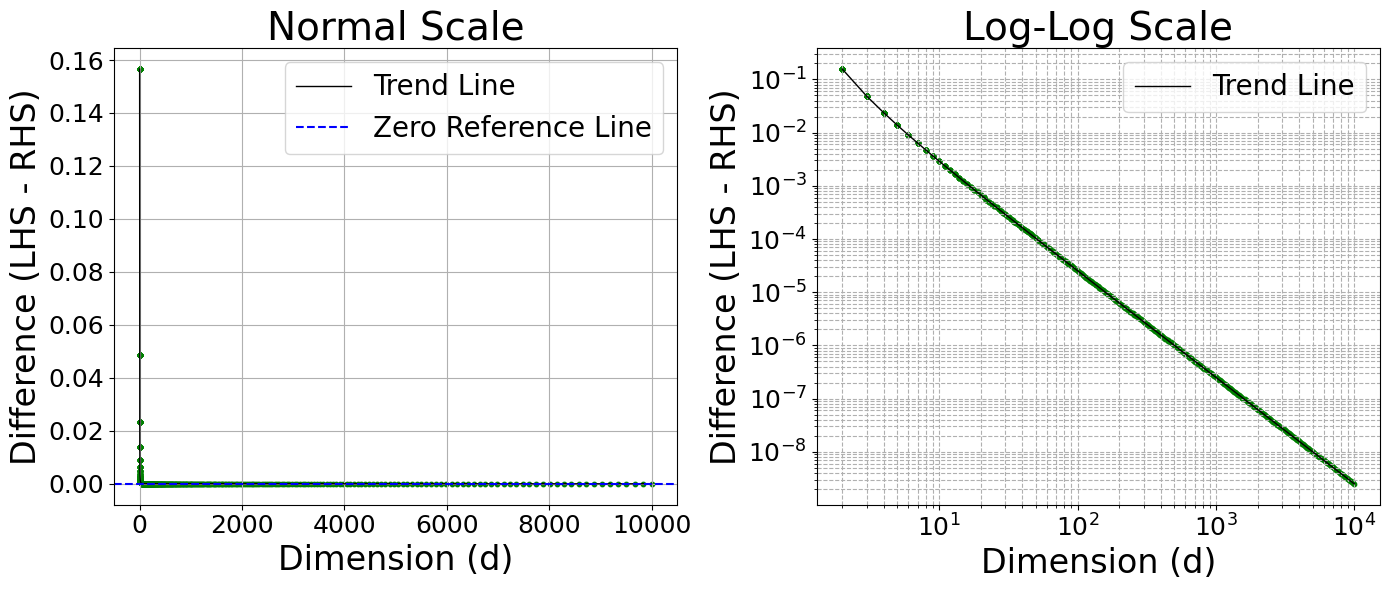

Write the Python code that produced this figure.
import numpy as np
import matplotlib.pyplot as plt
from scipy.special import gamma, gammaln

# Define the function to compute the difference between LHS and RHS

# Function to compute LHS directly without overflow
def compute_lhs(d):
    log_lhs = gammaln((d + 1) / 2) + gammaln((d - 1) / 2) - 2 * gammaln(d / 2)
    return np.exp(log_lhs)

#
def inequality_difference(d):
    # lhs = (gamma((d + 1) / 2) * gamma((d - 1) / 2)) / (gamma(d / 2) ** 2)
    lhs = compute_lhs(d)
    rhs = np.sqrt(d / (d - 1))
    
    return lhs - rhs
plt.rcParams["font.family"] = "Times New Roman"

# Generate values for d from 2 to a wide range (e.g., 2 to 10,000)
d_values = np.floor(np.logspace(0.3, 4, 500))  # Log-spaced values of d from ~2 to 10,000
differences = [inequality_difference(d) for d in d_values]
print(differences)
# Absolute differences for log scale (y-axis cannot handle negative values directly)
log_differences = [abs(diff) for diff in differences]

# Plot setup
fig, axes = plt.subplots(1, 2, figsize=(14, 6))  # Two plots side by side

# Left Plot: Normal Scale
axes[0].plot(d_values, differences, color="black", linestyle="-", linewidth=1, label="Trend Line")
for d, diff in zip(d_values, differences):
    color = "green" if diff > 0 else "red"
    axes[0].scatter(d, diff, color=color, s=10)  # Points
axes[0].axhline(0, color="blue", linestyle="--", label="Zero Reference Line")
axes[0].set_title("Normal Scale", fontsize=28)
axes[0].set_xlabel("Dimension (d)", fontsize=24)
axes[0].set_ylabel("Difference (LHS - RHS)", fontsize=24)
axes[0].grid(True)
axes[0].tick_params(axis='both', labelsize=18)
axes[0].legend(fontsize=20)

# Right Plot: Log-Log Scale
axes[1].plot(d_values, log_differences, color="black", linestyle="-", linewidth=1, label="Trend Line")
for d, diff in zip(d_values, log_differences):
    original_diff = inequality_difference(d)
    color = "green" if original_diff > 0 else "red"
    axes[1].scatter(d, diff, color=color, s=10)  # Points
axes[1].set_xscale("log")
axes[1].set_yscale("log")
axes[1].set_title("Log-Log Scale", fontsize=28)
axes[1].set_xlabel("Dimension (d)", fontsize=24)
axes[1].set_ylabel("Difference (LHS - RHS)", fontsize=24)
axes[1].grid(True, which="both", linestyle="--")
axes[1].tick_params(axis='both', labelsize=18)
axes[1].legend(fontsize=20)

# Adjust layout and show the plots
plt.tight_layout()
plt.show()
